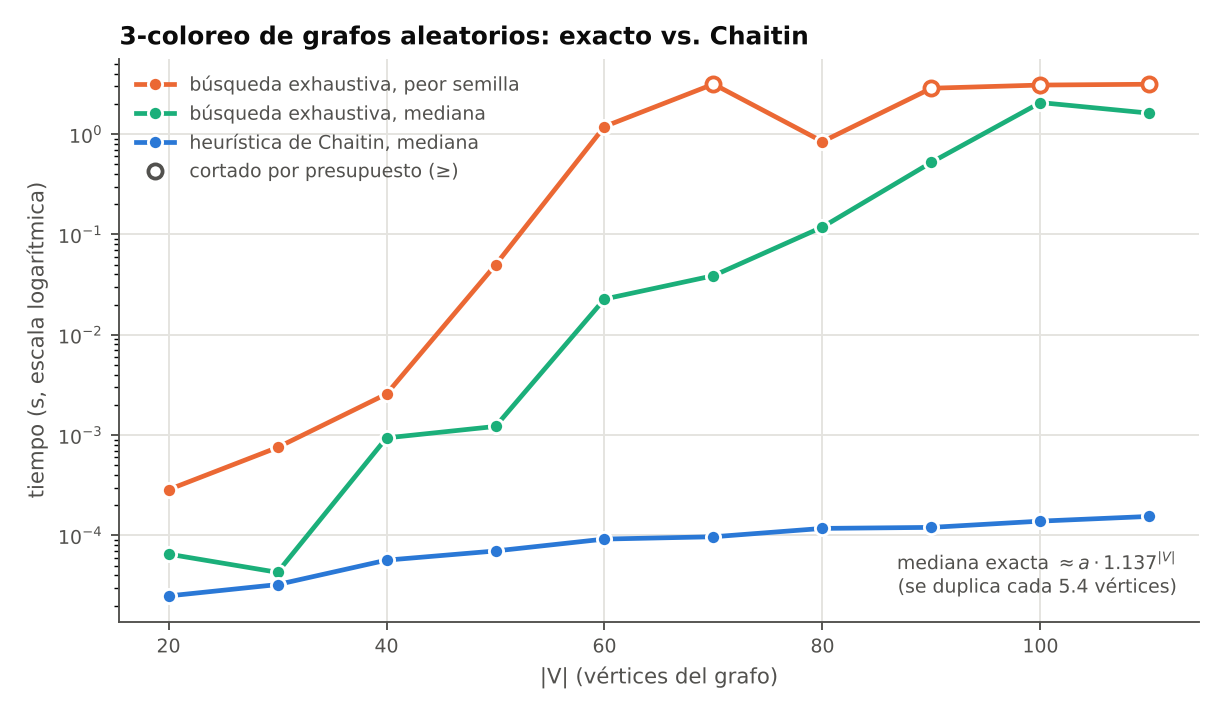

The file beside this chart, header and first rows:
n, nodos_explorados_mediana, nodos_explorados_max, t_exacto_mediana, t_exacto_max, t_chaitin_mediana, cortes_por_presupuesto, mediana_cortada, presupuesto
20, 85, 436, 6.515400013995531e-05, 0.0002858, 2.492799990250205e-05, 0, False, 6000000
30, 58, 1126, 4.284700003154285e-05, 0.0007525, 3.236299994568981e-05, 0, False, 6000000
40, 1319, 3538, 0.0009375, 0.002568, 5.668399990099715e-05, 0, False, 6000000
50, 1851, 98578, 0.00122, 0.04972, 6.9980000034775e-05, 0, False, 6000000
60, 32731, 2434069, 0.02269, 1.19, 9.195999996336468e-05, 0, False, 6000000
70, 72013, 6000000, 0.03881, 3.152, 9.694999994280806e-05, 1, False, 6000000
80, 233824, 1737397, 0.1186, 0.8421, 0.0001175, 0, False, 6000000
90, 1097551, 6000000, 0.5237, 2.867, 0.0001202, 2, False, 6000000
100, 4007881, 6000000, 2.063, 3.084, 0.0001388, 2, False, 6000000
110, 3417311, 6000000, 1.617, 3.141, 0.0001547, 2, False, 6000000
